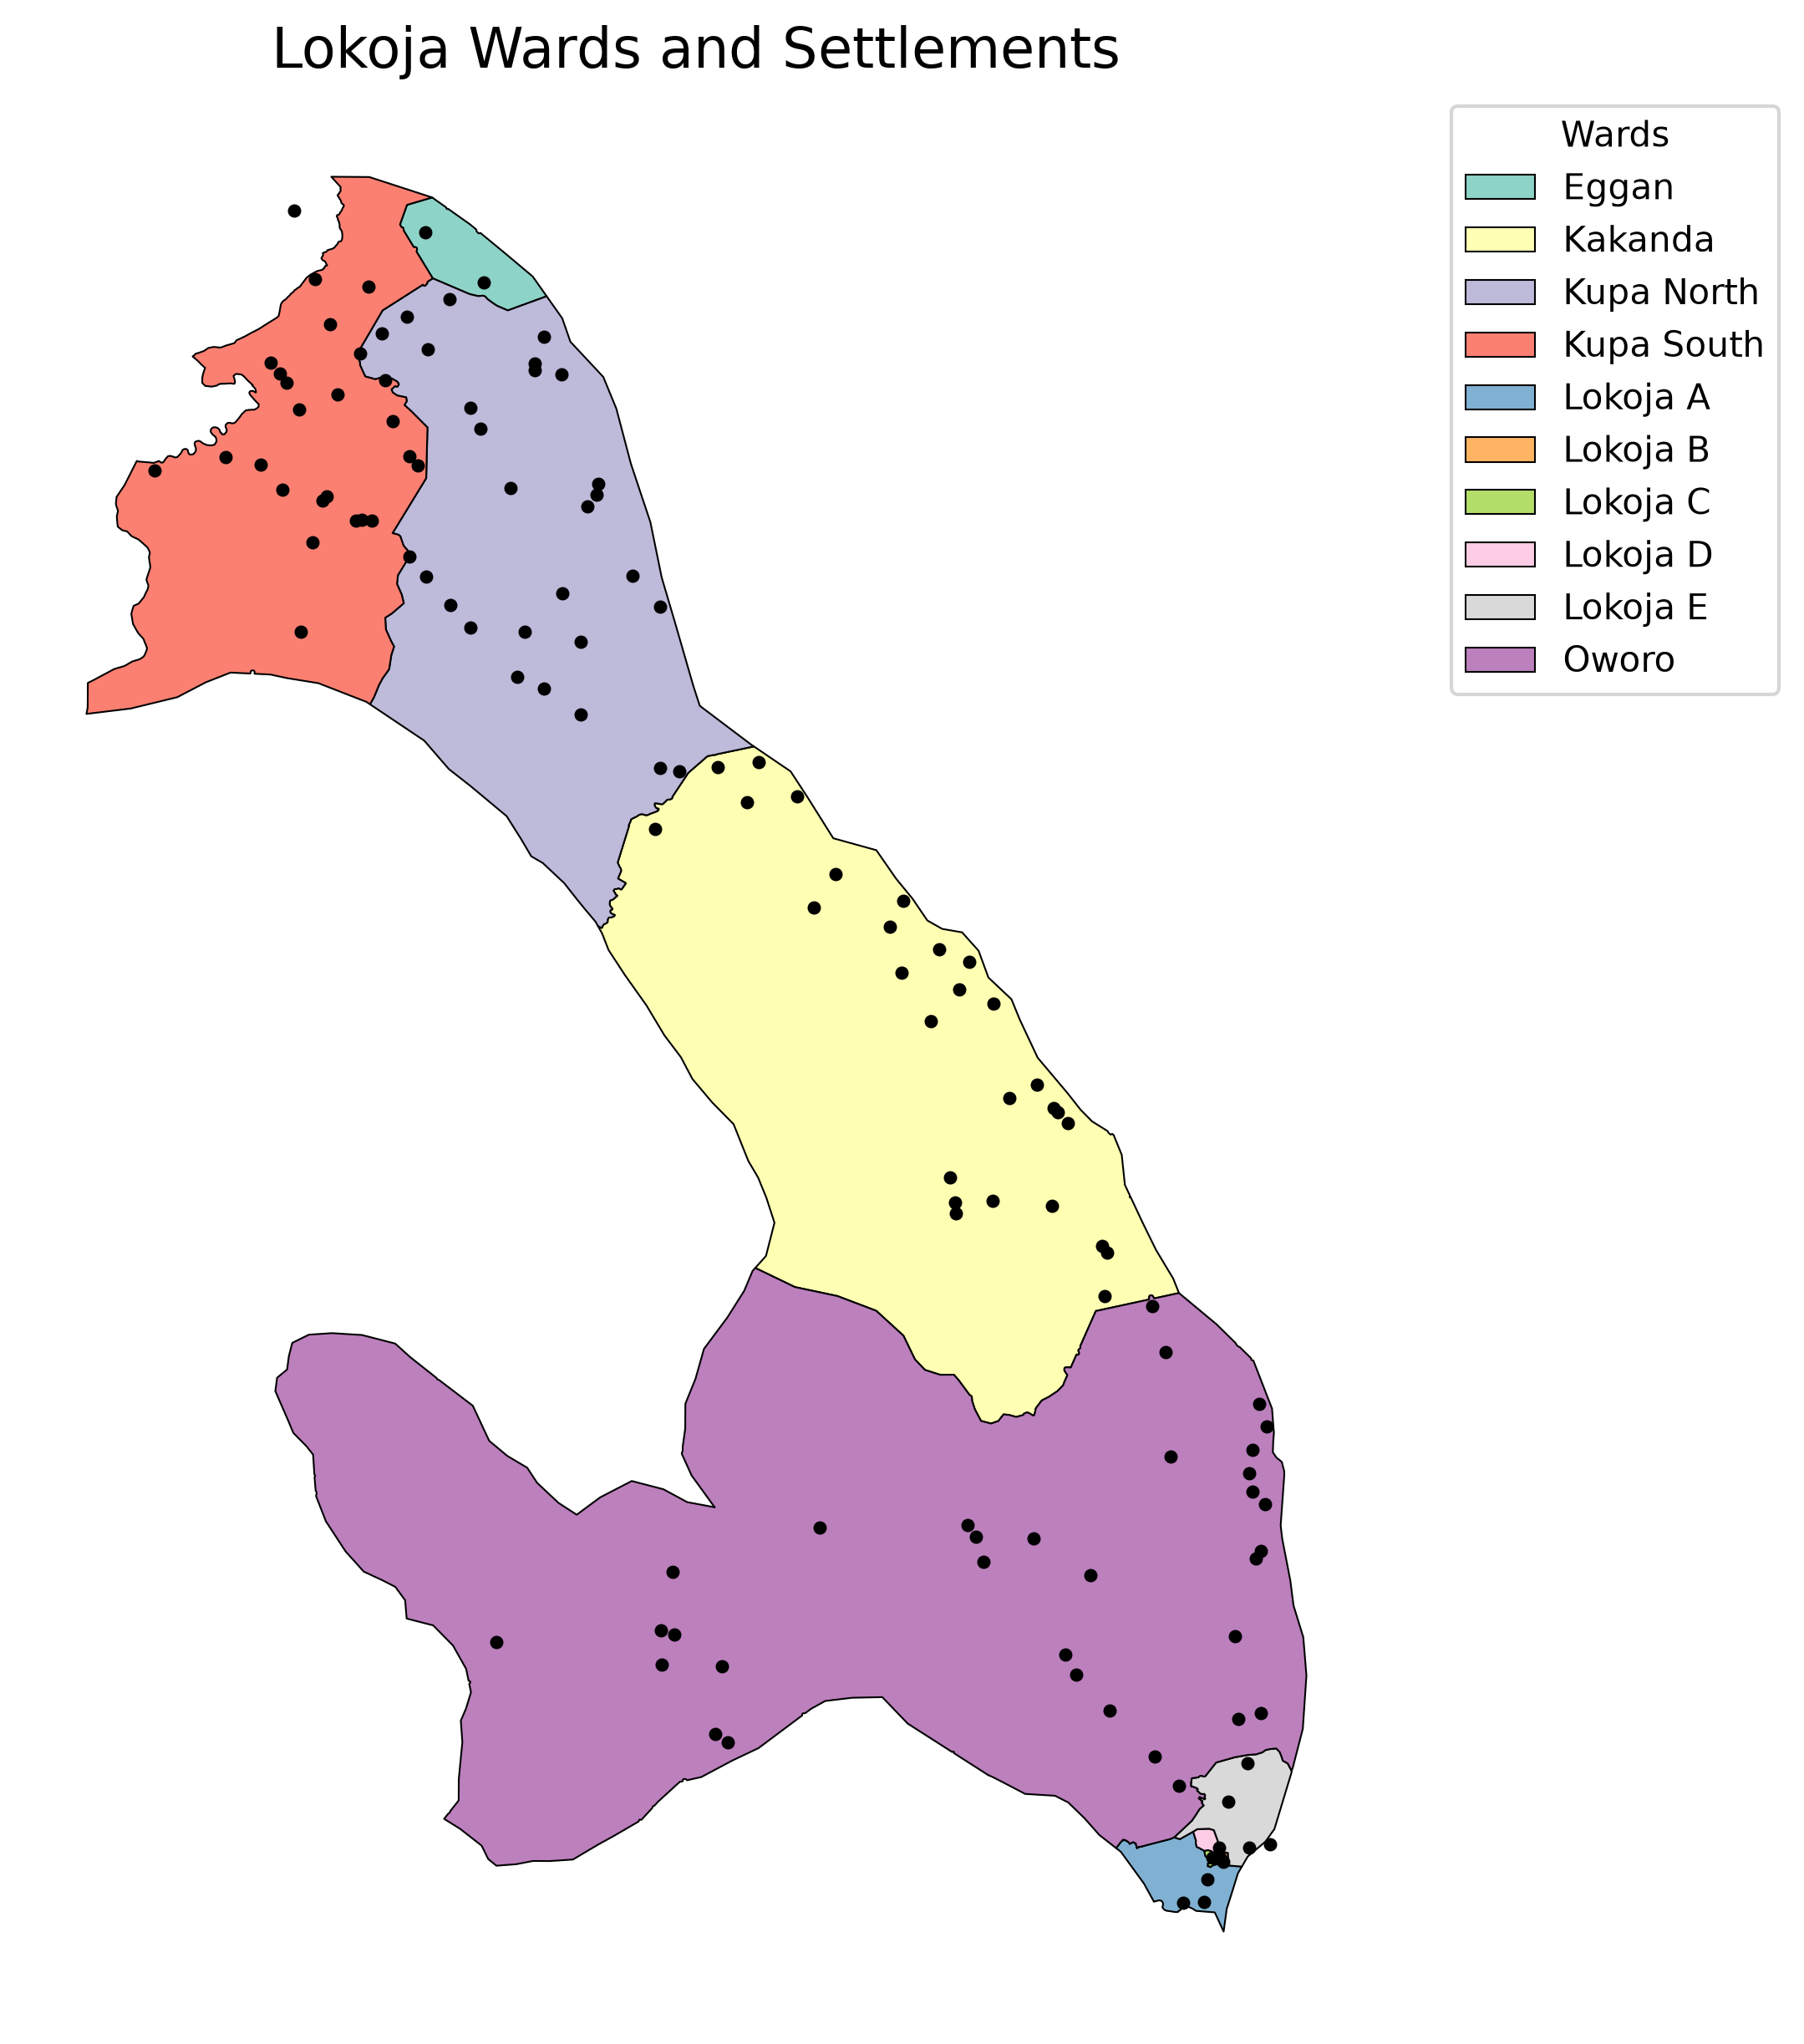

This chart was generated by the following Python code:
import geopandas as gpd
import matplotlib.pyplot as plt

wards = gpd.read_file("data/processed/cleaned_wards.gpkg", layer="clipped")
settlements = gpd.read_file(
    "data/raw/lokoja_settlements.gpkg", layer="lokoja_settlements"
)

fig, ax = plt.subplots(figsize=(10, 10))

# colour by wards
wards.plot(
    ax=ax,
    column="ward",
    cmap="Set3",
    edgecolor="black",
    linewidth=0.5,
    legend=True,
    legend_kwds={
        "bbox_to_anchor": (1.05, 1),
        "loc": "upper left",
        "title": "Wards",
    },
)

# Plot settlements on top
settlements.plot(ax=ax, color="black", markersize=8, label="Settlements")

ax.set_title("Lokoja Wards and Settlements", fontsize=16)
ax.set_axis_off()

fig.savefig("month-03/week-10/my_map.png", dpi=300, bbox_inches="tight")
print("Map saved as my_map.png")
